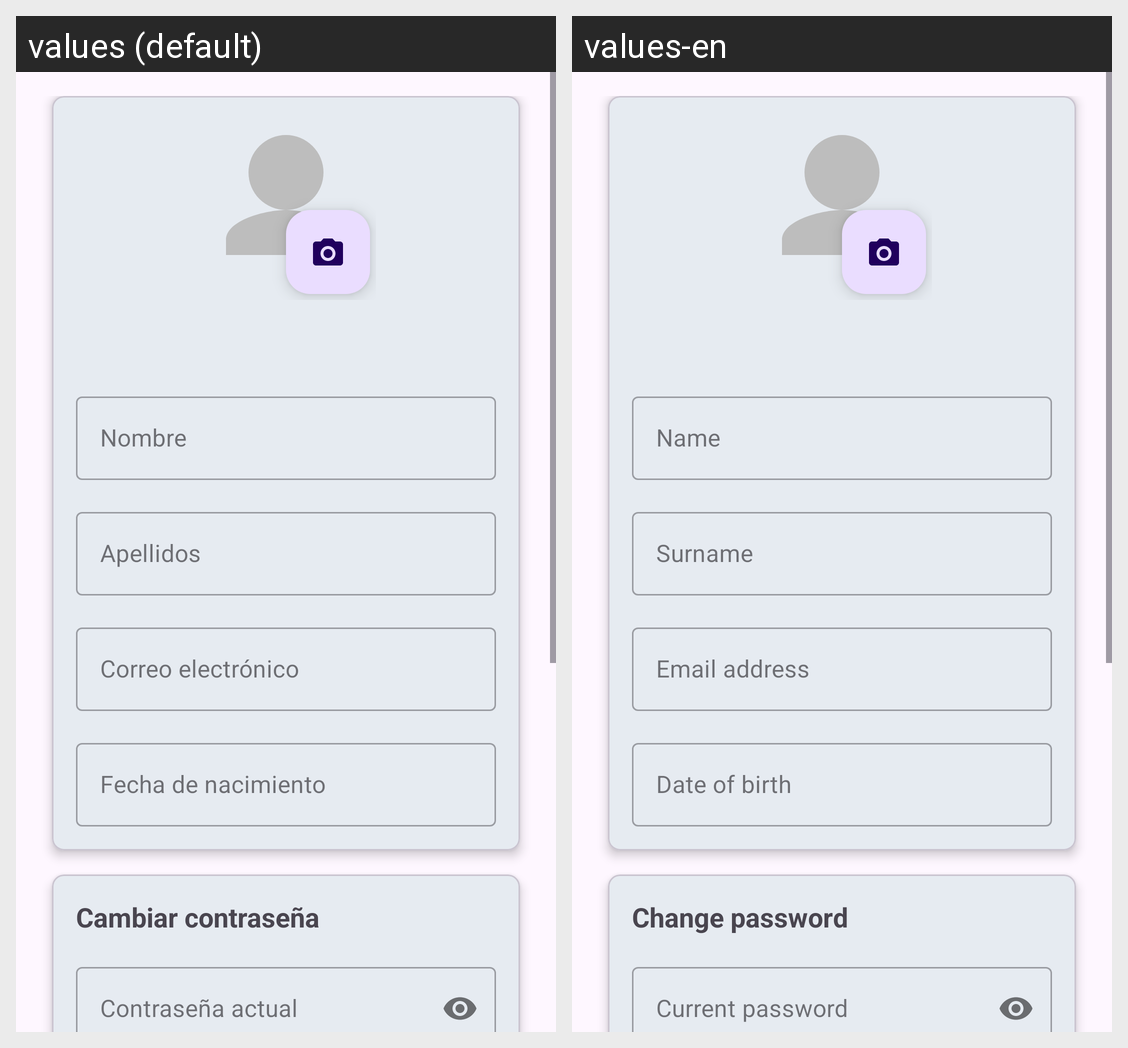

Translations of the strings shown on this Android screen, per locale in the grid:
Android screen res/layout/fragment_profile.xml rendered under 2 locales, left to right: values (default), values-en. Device: Nexus 5 (rendered at 1080×1920; each locale shown at half size, 540×960, under a caption strip naming it); theme Base.Theme.DASProyecto.
Strings drawn on this screen, with the default value and each locale's value (text and hints the layout hard-codes, and strings that could not be matched under every locale, appear in the picture but are not listed):

name
  values: Nombre
  values-en: Name

surname
  values: Apellidos
  values-en: Surname

email
  values: Correo electrónico
  values-en: Email address

birthdate
  values: Fecha de nacimiento
  values-en: Date of birth

change_password
  values: Cambiar contraseña
  values-en: Change password

current_password
  values: Contraseña actual
  values-en: Current password
